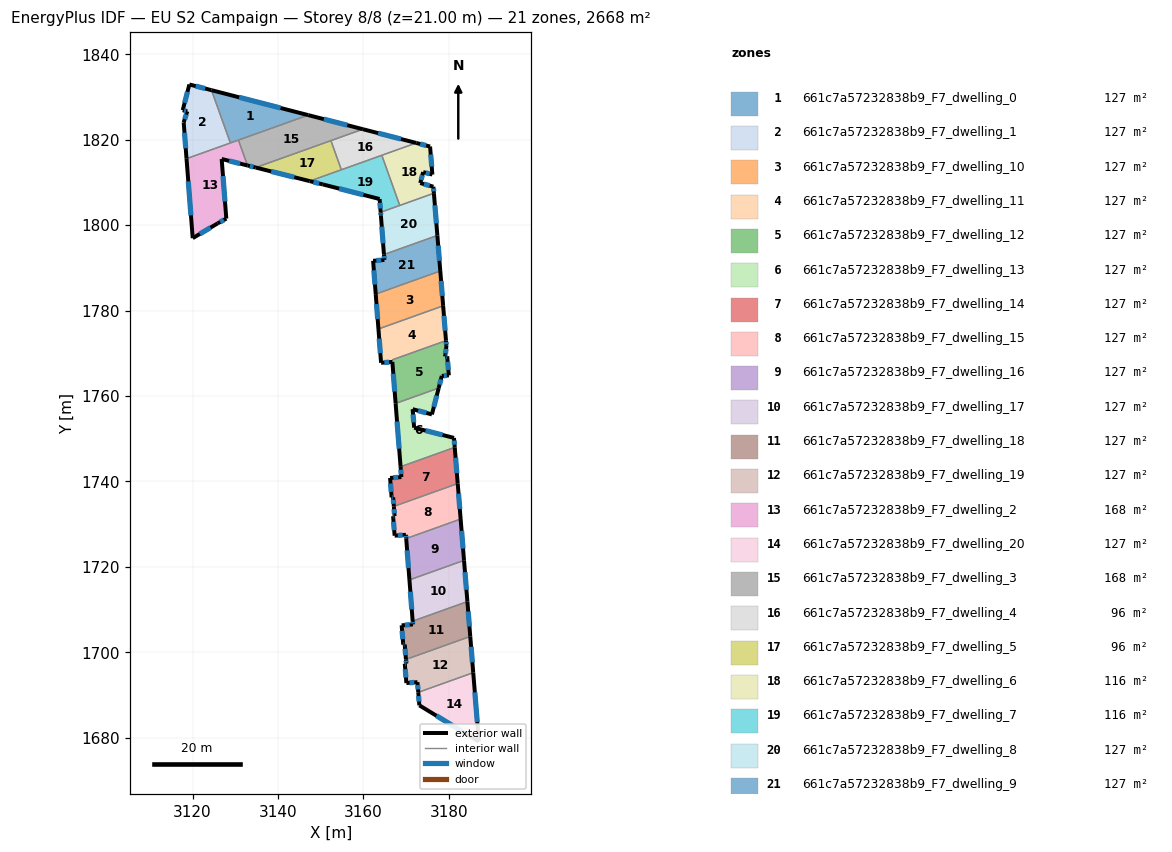
=== STOREY PLAN SPEC (per zone: floor XY polygon, exterior-wall plan segments, windows/doors) ===
zone 1: 661c7a57232838b9_F7_dwelling_0  (127.0 m²)
  floor: (3147.07, 1825.78) (3128.85, 1819.26) (3124.42, 1831.62)
  exterior wall: (3147.07, 1825.78) – (3124.42, 1831.62)  [23.4 m]
    window: (3140.60, 1827.45) – (3130.89, 1829.95)  [12.9 m²]
  interior walls: 3
zone 2: 661c7a57232838b9_F7_dwelling_1  (127.0 m²)
  floor: (3124.42, 1831.62) (3128.85, 1819.26) (3118.58, 1815.58) (3117.91, 1824.09) (3118.76, 1826.66) (3117.69, 1826.93) (3119.24, 1832.95)
  exterior wall: (3124.42, 1831.62) – (3119.24, 1832.95)  [5.3 m]
    window: (3122.94, 1832.00) – (3120.72, 1832.57)  [2.9 m²]
  exterior wall: (3117.91, 1824.09) – (3118.58, 1815.58)  [8.5 m]
    window: (3118.10, 1821.66) – (3118.39, 1818.01)  [4.7 m²]
  exterior wall: (3118.76, 1826.66) – (3117.91, 1824.09)  [2.7 m]
    window: (3118.52, 1825.92) – (3118.15, 1824.82)  [1.5 m²]
  exterior wall: (3117.69, 1826.93) – (3118.76, 1826.66)  [1.1 m]
    window: (3118.00, 1826.85) – (3118.45, 1826.74)  [0.6 m²]
  exterior wall: (3119.24, 1832.95) – (3117.69, 1826.93)  [6.2 m]
    window: (3118.80, 1831.23) – (3118.14, 1828.65)  [3.4 m²]
  interior walls: 2
zone 3: 661c7a57232838b9_F7_dwelling_10  (127.0 m²)
  floor: (3177.99, 1789.28) (3178.66, 1781.13) (3163.51, 1775.71) (3162.87, 1783.87)
  exterior wall: (3178.66, 1781.13) – (3177.99, 1789.28)  [8.2 m]
    window: (3178.47, 1783.46) – (3178.18, 1786.95)  [4.5 m²]
  exterior wall: (3162.87, 1783.87) – (3163.51, 1775.71)  [8.2 m]
    window: (3163.05, 1781.54) – (3163.33, 1778.04)  [4.5 m²]
  interior walls: 2
zone 4: 661c7a57232838b9_F7_dwelling_11  (127.5 m²)
  floor: (3178.66, 1781.13) (3179.33, 1772.98) (3166.73, 1768.47) (3166.77, 1768.00) (3164.13, 1767.79) (3163.51, 1775.71)
  exterior wall: (3163.51, 1775.71) – (3164.13, 1767.79)  [7.9 m]
    window: (3163.69, 1773.44) – (3163.95, 1770.05)  [4.4 m²]
  exterior wall: (3179.33, 1772.98) – (3178.66, 1781.13)  [8.2 m]
    window: (3179.14, 1775.31) – (3178.85, 1778.80)  [4.5 m²]
  exterior wall: (3164.13, 1767.79) – (3166.77, 1768.00)  [2.6 m]
    window: (3164.89, 1767.85) – (3166.02, 1767.94)  [1.5 m²]
  interior walls: 3
zone 5: 661c7a57232838b9_F7_dwelling_12  (126.6 m²)
  floor: (3179.33, 1772.98) (3179.43, 1771.76) (3179.12, 1769.28) (3179.61, 1769.32) (3179.99, 1764.85) (3178.35, 1764.72) (3177.62, 1761.88) (3167.53, 1758.28) (3166.74, 1768.48)
  exterior wall: (3177.62, 1761.88) – (3178.35, 1764.72)  [2.9 m]
    window: (3177.83, 1762.69) – (3178.14, 1763.91)  [1.6 m²]
  exterior wall: (3179.43, 1771.76) – (3179.33, 1772.98)  [1.2 m]
    window: (3179.40, 1772.11) – (3179.36, 1772.63)  [0.7 m²]
  exterior wall: (3179.12, 1769.28) – (3179.43, 1771.76)  [2.5 m]
    window: (3179.21, 1769.99) – (3179.34, 1771.05)  [1.4 m²]
  exterior wall: (3179.61, 1769.32) – (3179.12, 1769.28)  [0.5 m]
    window: (3179.47, 1769.30) – (3179.26, 1769.29)  [0.3 m²]
  exterior wall: (3179.99, 1764.85) – (3179.61, 1769.32)  [4.5 m]
    window: (3179.88, 1766.13) – (3179.72, 1768.04)  [2.5 m²]
  exterior wall: (3178.35, 1764.72) – (3179.99, 1764.85)  [1.6 m]
    window: (3178.82, 1764.75) – (3179.52, 1764.81)  [0.9 m²]
  exterior wall: (3166.77, 1767.99) – (3167.53, 1758.28)  [9.7 m]
    window: (3166.99, 1765.22) – (3167.32, 1761.05)  [5.4 m²]
  interior walls: 3
zone 6: 661c7a57232838b9_F7_dwelling_13  (127.0 m²)
  floor: (3177.62, 1761.88) (3176.03, 1755.70) (3171.51, 1756.93) (3171.87, 1752.60) (3181.19, 1750.20) (3181.38, 1747.99) (3168.69, 1743.45) (3167.53, 1758.28)
  exterior wall: (3181.19, 1750.20) – (3171.87, 1752.60)  [9.6 m]
    window: (3178.53, 1750.89) – (3174.53, 1751.91)  [5.3 m²]
  exterior wall: (3181.38, 1747.99) – (3181.19, 1750.20)  [2.2 m]
    window: (3181.32, 1748.62) – (3181.25, 1749.57)  [1.2 m²]
  exterior wall: (3167.53, 1758.28) – (3168.69, 1743.45)  [14.9 m]
    window: (3167.86, 1754.04) – (3168.36, 1747.69)  [8.2 m²]
  exterior wall: (3176.03, 1755.70) – (3177.62, 1761.88)  [6.4 m]
    window: (3176.48, 1757.47) – (3177.17, 1760.12)  [3.5 m²]
  exterior wall: (3171.51, 1756.93) – (3176.03, 1755.70)  [4.7 m]
    window: (3172.80, 1756.58) – (3174.74, 1756.05)  [2.6 m²]
  exterior wall: (3171.87, 1752.60) – (3171.51, 1756.93)  [4.3 m]
    window: (3171.77, 1753.84) – (3171.62, 1755.69)  [2.4 m²]
  interior walls: 2
zone 7: 661c7a57232838b9_F7_dwelling_14  (127.0 m²)
  floor: (3181.38, 1747.99) (3182.07, 1739.52) (3167.11, 1734.17) (3166.95, 1736.29) (3166.60, 1736.26) (3166.24, 1740.83) (3168.88, 1741.04) (3168.69, 1743.45)
  exterior wall: (3166.60, 1736.26) – (3166.95, 1736.29)  [0.4 m]
    window: (3166.70, 1736.27) – (3166.85, 1736.28)  [0.2 m²]
  exterior wall: (3166.24, 1740.83) – (3166.60, 1736.26)  [4.6 m]
    window: (3166.34, 1739.52) – (3166.50, 1737.57)  [2.5 m²]
  exterior wall: (3168.88, 1741.04) – (3166.24, 1740.83)  [2.7 m]
    window: (3168.13, 1740.98) – (3167.00, 1740.89)  [1.5 m²]
  exterior wall: (3168.69, 1743.45) – (3168.88, 1741.04)  [2.4 m]
    window: (3168.75, 1742.76) – (3168.83, 1741.73)  [1.3 m²]
  exterior wall: (3182.07, 1739.52) – (3181.38, 1747.99)  [8.5 m]
    window: (3181.87, 1741.94) – (3181.57, 1745.57)  [4.7 m²]
  exterior wall: (3166.95, 1736.29) – (3167.11, 1734.17)  [2.1 m]
    window: (3167.00, 1735.68) – (3167.07, 1734.77)  [1.2 m²]
  interior walls: 2
zone 8: 661c7a57232838b9_F7_dwelling_15  (127.0 m²)
  floor: (3182.07, 1739.52) (3182.75, 1731.20) (3170.01, 1726.64) (3169.94, 1727.52) (3167.30, 1727.31) (3166.94, 1731.88) (3167.29, 1731.90) (3167.11, 1734.17)
  exterior wall: (3167.30, 1727.31) – (3169.94, 1727.52)  [2.6 m]
    window: (3168.05, 1727.37) – (3169.19, 1727.46)  [1.5 m²]
  exterior wall: (3166.94, 1731.88) – (3167.30, 1727.31)  [4.6 m]
    window: (3167.04, 1730.57) – (3167.20, 1728.62)  [2.5 m²]
  exterior wall: (3167.29, 1731.90) – (3166.94, 1731.88)  [0.4 m]
    window: (3167.19, 1731.89) – (3167.04, 1731.88)  [0.2 m²]
  exterior wall: (3167.11, 1734.17) – (3167.29, 1731.90)  [2.3 m]
    window: (3167.16, 1733.52) – (3167.24, 1732.55)  [1.3 m²]
  exterior wall: (3182.75, 1731.20) – (3182.07, 1739.52)  [8.3 m]
    window: (3182.56, 1733.58) – (3182.27, 1737.14)  [4.6 m²]
  exterior wall: (3169.94, 1727.52) – (3170.01, 1726.64)  [0.9 m]
    window: (3169.96, 1727.27) – (3169.99, 1726.89)  [0.5 m²]
  interior walls: 2
zone 9: 661c7a57232838b9_F7_dwelling_16  (127.0 m²)
  floor: (3182.75, 1731.20) (3183.55, 1721.53) (3170.77, 1716.96) (3170.01, 1726.64)
  exterior wall: (3183.55, 1721.53) – (3182.75, 1731.20)  [9.7 m]
    window: (3183.32, 1724.29) – (3182.98, 1728.44)  [5.3 m²]
  exterior wall: (3170.01, 1726.64) – (3170.77, 1716.96)  [9.7 m]
    window: (3170.23, 1723.88) – (3170.55, 1719.73)  [5.4 m²]
  interior walls: 2
zone 10: 661c7a57232838b9_F7_dwelling_17  (127.0 m²)
  floor: (3183.55, 1721.53) (3184.34, 1711.89) (3171.52, 1707.30) (3170.77, 1716.96)
  exterior wall: (3184.34, 1711.89) – (3183.55, 1721.53)  [9.7 m]
    window: (3184.11, 1714.64) – (3183.77, 1718.78)  [5.3 m²]
  exterior wall: (3170.77, 1716.96) – (3171.52, 1707.30)  [9.7 m]
    window: (3170.98, 1714.20) – (3171.31, 1710.06)  [5.3 m²]
  interior walls: 2
zone 11: 661c7a57232838b9_F7_dwelling_18  (127.0 m²)
  floor: (3184.34, 1711.89) (3185.01, 1703.72) (3169.95, 1698.34) (3169.66, 1701.83) (3169.32, 1701.80) (3168.94, 1706.32) (3171.58, 1706.54) (3171.52, 1707.30)
  exterior wall: (3169.32, 1701.80) – (3169.66, 1701.83)  [0.4 m]
    window: (3169.41, 1701.81) – (3169.56, 1701.82)  [0.2 m²]
  exterior wall: (3168.94, 1706.32) – (3169.32, 1701.80)  [4.5 m]
    window: (3169.05, 1705.03) – (3169.21, 1703.09)  [2.5 m²]
  exterior wall: (3171.58, 1706.54) – (3168.94, 1706.32)  [2.6 m]
    window: (3170.83, 1706.48) – (3169.70, 1706.38)  [1.5 m²]
  exterior wall: (3171.52, 1707.30) – (3171.58, 1706.54)  [0.8 m]
    window: (3171.54, 1707.08) – (3171.57, 1706.76)  [0.4 m²]
  exterior wall: (3185.01, 1703.72) – (3184.34, 1711.89)  [8.2 m]
    window: (3184.82, 1706.06) – (3184.53, 1709.55)  [4.5 m²]
  exterior wall: (3169.66, 1701.83) – (3169.95, 1698.34)  [3.5 m]
    window: (3169.75, 1700.83) – (3169.87, 1699.33)  [1.9 m²]
  interior walls: 2
zone 12: 661c7a57232838b9_F7_dwelling_19  (127.0 m²)
  floor: (3185.01, 1703.72) (3185.70, 1695.24) (3172.84, 1690.64) (3172.64, 1693.02) (3170.05, 1692.81) (3169.68, 1697.33) (3170.03, 1697.36) (3169.95, 1698.34)
  exterior wall: (3170.05, 1692.81) – (3172.64, 1693.02)  [2.6 m]
    window: (3170.79, 1692.87) – (3171.90, 1692.96)  [1.4 m²]
  exterior wall: (3169.68, 1697.33) – (3170.05, 1692.81)  [4.5 m]
    window: (3169.79, 1696.04) – (3169.95, 1694.10)  [2.5 m²]
  exterior wall: (3170.03, 1697.36) – (3169.68, 1697.33)  [0.4 m]
    window: (3169.93, 1697.35) – (3169.78, 1697.34)  [0.2 m²]
  exterior wall: (3169.95, 1698.34) – (3170.03, 1697.36)  [1.0 m]
    window: (3169.97, 1698.06) – (3170.01, 1697.64)  [0.5 m²]
  exterior wall: (3185.70, 1695.24) – (3185.01, 1703.72)  [8.5 m]
    window: (3185.50, 1697.66) – (3185.21, 1701.30)  [4.7 m²]
  exterior wall: (3172.64, 1693.02) – (3172.84, 1690.64)  [2.4 m]
    window: (3172.70, 1692.34) – (3172.78, 1691.32)  [1.3 m²]
  interior walls: 2
zone 13: 661c7a57232838b9_F7_dwelling_2  (168.4 m²)
  floor: (3130.73, 1819.93) (3132.86, 1813.99) (3126.80, 1815.51) (3127.89, 1801.55) (3125.88, 1800.44) (3120.03, 1796.97) (3118.58, 1815.58)
  exterior wall: (3126.80, 1815.51) – (3132.86, 1813.99)  [6.2 m]
    window: (3128.53, 1815.07) – (3131.13, 1814.42)  [3.4 m²]
  exterior wall: (3127.89, 1801.55) – (3126.80, 1815.51)  [14.0 m]
    window: (3127.58, 1805.54) – (3127.12, 1811.52)  [7.7 m²]
  exterior wall: (3125.88, 1800.44) – (3127.89, 1801.55)  [2.3 m]
    window: (3126.45, 1800.75) – (3127.32, 1801.23)  [1.3 m²]
  exterior wall: (3120.03, 1796.97) – (3125.88, 1800.44)  [6.8 m]
    window: (3121.70, 1797.96) – (3124.20, 1799.45)  [3.7 m²]
  exterior wall: (3118.58, 1815.58) – (3120.03, 1796.97)  [18.7 m]
    window: (3118.99, 1810.27) – (3119.61, 1802.29)  [10.3 m²]
  interior walls: 3
zone 14: 661c7a57232838b9_F7_dwelling_20  (127.0 m²)
  floor: (3185.70, 1695.24) (3187.03, 1679.10) (3173.09, 1687.59) (3172.84, 1690.64)
  exterior wall: (3187.03, 1679.10) – (3185.70, 1695.24)  [16.2 m]
    window: (3186.65, 1683.71) – (3186.08, 1690.63)  [8.9 m²]
  exterior wall: (3173.09, 1687.59) – (3187.03, 1679.10)  [16.3 m]
    window: (3177.07, 1685.17) – (3183.04, 1681.52)  [9.0 m²]
  exterior wall: (3172.84, 1690.64) – (3173.09, 1687.59)  [3.1 m]
    window: (3172.91, 1689.77) – (3173.02, 1688.46)  [1.7 m²]
  interior walls: 1
zone 15: 661c7a57232838b9_F7_dwelling_3  (168.4 m²)
  floor: (3159.87, 1822.48) (3134.78, 1813.50) (3132.86, 1813.99) (3130.73, 1819.93) (3147.07, 1825.78)
  exterior wall: (3132.86, 1813.99) – (3134.78, 1813.50)  [2.0 m]
    window: (3133.41, 1813.85) – (3134.23, 1813.64)  [1.1 m²]
  exterior wall: (3159.87, 1822.48) – (3147.07, 1825.78)  [13.2 m]
    window: (3156.21, 1823.42) – (3150.73, 1824.84)  [7.3 m²]
  interior walls: 4
zone 16: 661c7a57232838b9_F7_dwelling_4  (96.3 m²)
  floor: (3172.36, 1819.26) (3154.83, 1812.98) (3152.39, 1819.80) (3159.87, 1822.48)
  exterior wall: (3172.36, 1819.26) – (3159.87, 1822.48)  [12.9 m]
    window: (3168.79, 1820.18) – (3163.44, 1821.56)  [7.1 m²]
  interior walls: 4
zone 17: 661c7a57232838b9_F7_dwelling_5  (96.3 m²)
  floor: (3152.39, 1819.80) (3154.83, 1812.98) (3147.41, 1810.33) (3134.78, 1813.50)
  exterior wall: (3134.78, 1813.50) – (3147.41, 1810.33)  [13.0 m]
    window: (3138.39, 1812.60) – (3143.80, 1811.24)  [7.2 m²]
  interior walls: 3
zone 18: 661c7a57232838b9_F7_dwelling_6  (116.4 m²)
  floor: (3175.60, 1818.42) (3176.14, 1811.86) (3173.98, 1812.44) (3173.30, 1809.88) (3176.37, 1809.02) (3176.49, 1807.49) (3168.50, 1804.63) (3164.30, 1816.37) (3172.36, 1819.26)
  exterior wall: (3176.14, 1811.86) – (3175.60, 1818.42)  [6.6 m]
    window: (3175.98, 1813.74) – (3175.75, 1816.55)  [3.6 m²]
  exterior wall: (3173.98, 1812.44) – (3176.14, 1811.86)  [2.2 m]
    window: (3174.60, 1812.27) – (3175.52, 1812.03)  [1.2 m²]
  exterior wall: (3173.30, 1809.88) – (3173.98, 1812.44)  [2.6 m]
    window: (3173.49, 1810.61) – (3173.79, 1811.71)  [1.5 m²]
  exterior wall: (3176.37, 1809.02) – (3173.30, 1809.88)  [3.2 m]
    window: (3175.49, 1809.26) – (3174.18, 1809.63)  [1.8 m²]
  exterior wall: (3176.49, 1807.49) – (3176.37, 1809.02)  [1.5 m]
    window: (3176.46, 1807.93) – (3176.41, 1808.58)  [0.8 m²]
  exterior wall: (3175.60, 1818.42) – (3172.36, 1819.26)  [3.3 m]
    window: (3174.67, 1818.66) – (3173.29, 1819.02)  [1.8 m²]
  interior walls: 3
zone 19: 661c7a57232838b9_F7_dwelling_7  (116.4 m²)
  floor: (3164.30, 1816.37) (3168.50, 1804.63) (3164.03, 1803.03) (3163.79, 1806.13) (3150.51, 1809.55) (3147.41, 1810.33)
  exterior wall: (3163.79, 1806.13) – (3164.03, 1803.03)  [3.1 m]
    window: (3163.86, 1805.24) – (3163.96, 1803.92)  [1.7 m²]
  exterior wall: (3150.51, 1809.55) – (3163.79, 1806.13)  [13.7 m]
    window: (3154.31, 1808.57) – (3160.00, 1807.11)  [7.6 m²]
  exterior wall: (3147.41, 1810.33) – (3150.51, 1809.55)  [3.2 m]
    window: (3148.30, 1810.11) – (3149.63, 1809.77)  [1.8 m²]
  interior walls: 4
zone 20: 661c7a57232838b9_F7_dwelling_8  (127.0 m²)
  floor: (3176.49, 1807.49) (3177.31, 1797.61) (3164.80, 1793.13) (3164.09, 1802.26) (3164.03, 1803.03)
  exterior wall: (3177.31, 1797.61) – (3176.49, 1807.49)  [9.9 m]
    window: (3177.07, 1800.43) – (3176.73, 1804.67)  [5.5 m²]
  exterior wall: (3164.09, 1802.26) – (3164.80, 1793.13)  [9.2 m]
    window: (3164.29, 1799.65) – (3164.60, 1795.74)  [5.0 m²]
  exterior wall: (3164.03, 1803.03) – (3164.09, 1802.26)  [0.8 m]
    window: (3164.04, 1802.81) – (3164.07, 1802.48)  [0.4 m²]
  interior walls: 3
zone 21: 661c7a57232838b9_F7_dwelling_9  (127.0 m²)
  floor: (3177.31, 1797.61) (3177.99, 1789.28) (3162.87, 1783.87) (3162.26, 1791.67) (3164.90, 1791.88) (3164.80, 1793.13)
  exterior wall: (3164.90, 1791.88) – (3162.26, 1791.67)  [2.6 m]
    window: (3164.15, 1791.82) – (3163.02, 1791.73)  [1.5 m²]
  exterior wall: (3164.80, 1793.13) – (3164.90, 1791.88)  [1.3 m]
    window: (3164.83, 1792.77) – (3164.87, 1792.24)  [0.7 m²]
  exterior wall: (3177.99, 1789.28) – (3177.31, 1797.61)  [8.4 m]
    window: (3177.79, 1791.66) – (3177.50, 1795.23)  [4.6 m²]
  exterior wall: (3162.26, 1791.67) – (3162.87, 1783.87)  [7.8 m]
    window: (3162.44, 1789.44) – (3162.70, 1786.10)  [4.3 m²]
  interior walls: 2

=== DERIVED (storey summary) ===
Building: EU S2 Campaign
Storey: 8 of 8  (floor level z = 21.00 m)
Storey gross floor area: 2667.7 m²
Zones on this storey: 21
  - 661c7a57232838b9_F7_dwelling_0: floor 127.0 m²; exterior wall 23.4 m (70.2 m²); 1 window(s) 12.9 m²; WWR 18.4%
  - 661c7a57232838b9_F7_dwelling_1: floor 127.0 m²; exterior wall 23.9 m (71.7 m²); 5 window(s) 13.2 m²; WWR 18.4%
  - 661c7a57232838b9_F7_dwelling_10: floor 127.0 m²; exterior wall 16.4 m (49.1 m²); 2 window(s) 9.0 m²; WWR 18.4%
  - 661c7a57232838b9_F7_dwelling_11: floor 127.5 m²; exterior wall 18.8 m (56.3 m²); 3 window(s) 10.3 m²; WWR 18.4%
  - 661c7a57232838b9_F7_dwelling_12: floor 126.6 m²; exterior wall 23.0 m (69.1 m²); 7 window(s) 12.7 m²; WWR 18.4%
  - 661c7a57232838b9_F7_dwelling_13: floor 127.0 m²; exterior wall 42.1 m (126.4 m²); 6 window(s) 23.2 m²; WWR 18.4%
  - 661c7a57232838b9_F7_dwelling_14: floor 127.0 m²; exterior wall 20.6 m (61.9 m²); 6 window(s) 11.4 m²; WWR 18.4%
  - 661c7a57232838b9_F7_dwelling_15: floor 127.0 m²; exterior wall 19.1 m (57.2 m²); 6 window(s) 10.5 m²; WWR 18.4%
  - 661c7a57232838b9_F7_dwelling_16: floor 127.0 m²; exterior wall 19.4 m (58.3 m²); 2 window(s) 10.7 m²; WWR 18.4%
  - 661c7a57232838b9_F7_dwelling_17: floor 127.0 m²; exterior wall 19.4 m (58.1 m²); 2 window(s) 10.7 m²; WWR 18.4%
  - 661c7a57232838b9_F7_dwelling_18: floor 127.0 m²; exterior wall 20.0 m (60.0 m²); 6 window(s) 11.0 m²; WWR 18.4%
  - 661c7a57232838b9_F7_dwelling_19: floor 127.0 m²; exterior wall 19.4 m (58.1 m²); 6 window(s) 10.7 m²; WWR 18.4%
  - 661c7a57232838b9_F7_dwelling_2: floor 168.4 m²; exterior wall 48.0 m (144.0 m²); 5 window(s) 26.5 m²; WWR 18.4%
  - 661c7a57232838b9_F7_dwelling_20: floor 127.0 m²; exterior wall 35.6 m (106.7 m²); 3 window(s) 19.6 m²; WWR 18.4%
  - 661c7a57232838b9_F7_dwelling_3: floor 168.4 m²; exterior wall 15.2 m (45.6 m²); 2 window(s) 8.4 m²; WWR 18.4%
  - 661c7a57232838b9_F7_dwelling_4: floor 96.3 m²; exterior wall 12.9 m (38.7 m²); 1 window(s) 7.1 m²; WWR 18.4%
  - 661c7a57232838b9_F7_dwelling_5: floor 96.3 m²; exterior wall 13.0 m (39.1 m²); 1 window(s) 7.2 m²; WWR 18.4%
  - 661c7a57232838b9_F7_dwelling_6: floor 116.4 m²; exterior wall 19.5 m (58.6 m²); 6 window(s) 10.8 m²; WWR 18.4%
  - 661c7a57232838b9_F7_dwelling_7: floor 116.4 m²; exterior wall 20.0 m (60.0 m²); 3 window(s) 11.0 m²; WWR 18.4%
  - 661c7a57232838b9_F7_dwelling_8: floor 127.0 m²; exterior wall 19.8 m (59.5 m²); 3 window(s) 10.9 m²; WWR 18.4%
  - 661c7a57232838b9_F7_dwelling_9: floor 127.0 m²; exterior wall 20.1 m (60.3 m²); 4 window(s) 11.1 m²; WWR 18.4%
Zone adjacency (shared interzone walls):
  - 661c7a57232838b9_F7_dwelling_0 ↔ 661c7a57232838b9_F7_dwelling_1
  - 661c7a57232838b9_F7_dwelling_0 ↔ 661c7a57232838b9_F7_dwelling_2
  - 661c7a57232838b9_F7_dwelling_0 ↔ 661c7a57232838b9_F7_dwelling_3
  - 661c7a57232838b9_F7_dwelling_1 ↔ 661c7a57232838b9_F7_dwelling_2
  - 661c7a57232838b9_F7_dwelling_10 ↔ 661c7a57232838b9_F7_dwelling_11
  - 661c7a57232838b9_F7_dwelling_10 ↔ 661c7a57232838b9_F7_dwelling_9
  - 661c7a57232838b9_F7_dwelling_11 ↔ 661c7a57232838b9_F7_dwelling_12
  - 661c7a57232838b9_F7_dwelling_12 ↔ 661c7a57232838b9_F7_dwelling_13
  - 661c7a57232838b9_F7_dwelling_13 ↔ 661c7a57232838b9_F7_dwelling_14
  - 661c7a57232838b9_F7_dwelling_14 ↔ 661c7a57232838b9_F7_dwelling_15
  - 661c7a57232838b9_F7_dwelling_15 ↔ 661c7a57232838b9_F7_dwelling_16
  - 661c7a57232838b9_F7_dwelling_16 ↔ 661c7a57232838b9_F7_dwelling_17
  - 661c7a57232838b9_F7_dwelling_17 ↔ 661c7a57232838b9_F7_dwelling_18
  - 661c7a57232838b9_F7_dwelling_18 ↔ 661c7a57232838b9_F7_dwelling_19
  - 661c7a57232838b9_F7_dwelling_19 ↔ 661c7a57232838b9_F7_dwelling_20
  - 661c7a57232838b9_F7_dwelling_2 ↔ 661c7a57232838b9_F7_dwelling_3
  - 661c7a57232838b9_F7_dwelling_3 ↔ 661c7a57232838b9_F7_dwelling_4
  - 661c7a57232838b9_F7_dwelling_3 ↔ 661c7a57232838b9_F7_dwelling_5
  - 661c7a57232838b9_F7_dwelling_4 ↔ 661c7a57232838b9_F7_dwelling_5
  - 661c7a57232838b9_F7_dwelling_4 ↔ 661c7a57232838b9_F7_dwelling_6
  - 661c7a57232838b9_F7_dwelling_4 ↔ 661c7a57232838b9_F7_dwelling_7
  - 661c7a57232838b9_F7_dwelling_5 ↔ 661c7a57232838b9_F7_dwelling_7
  - 661c7a57232838b9_F7_dwelling_6 ↔ 661c7a57232838b9_F7_dwelling_7
  - 661c7a57232838b9_F7_dwelling_6 ↔ 661c7a57232838b9_F7_dwelling_8
  - 661c7a57232838b9_F7_dwelling_7 ↔ 661c7a57232838b9_F7_dwelling_8
  - 661c7a57232838b9_F7_dwelling_8 ↔ 661c7a57232838b9_F7_dwelling_9